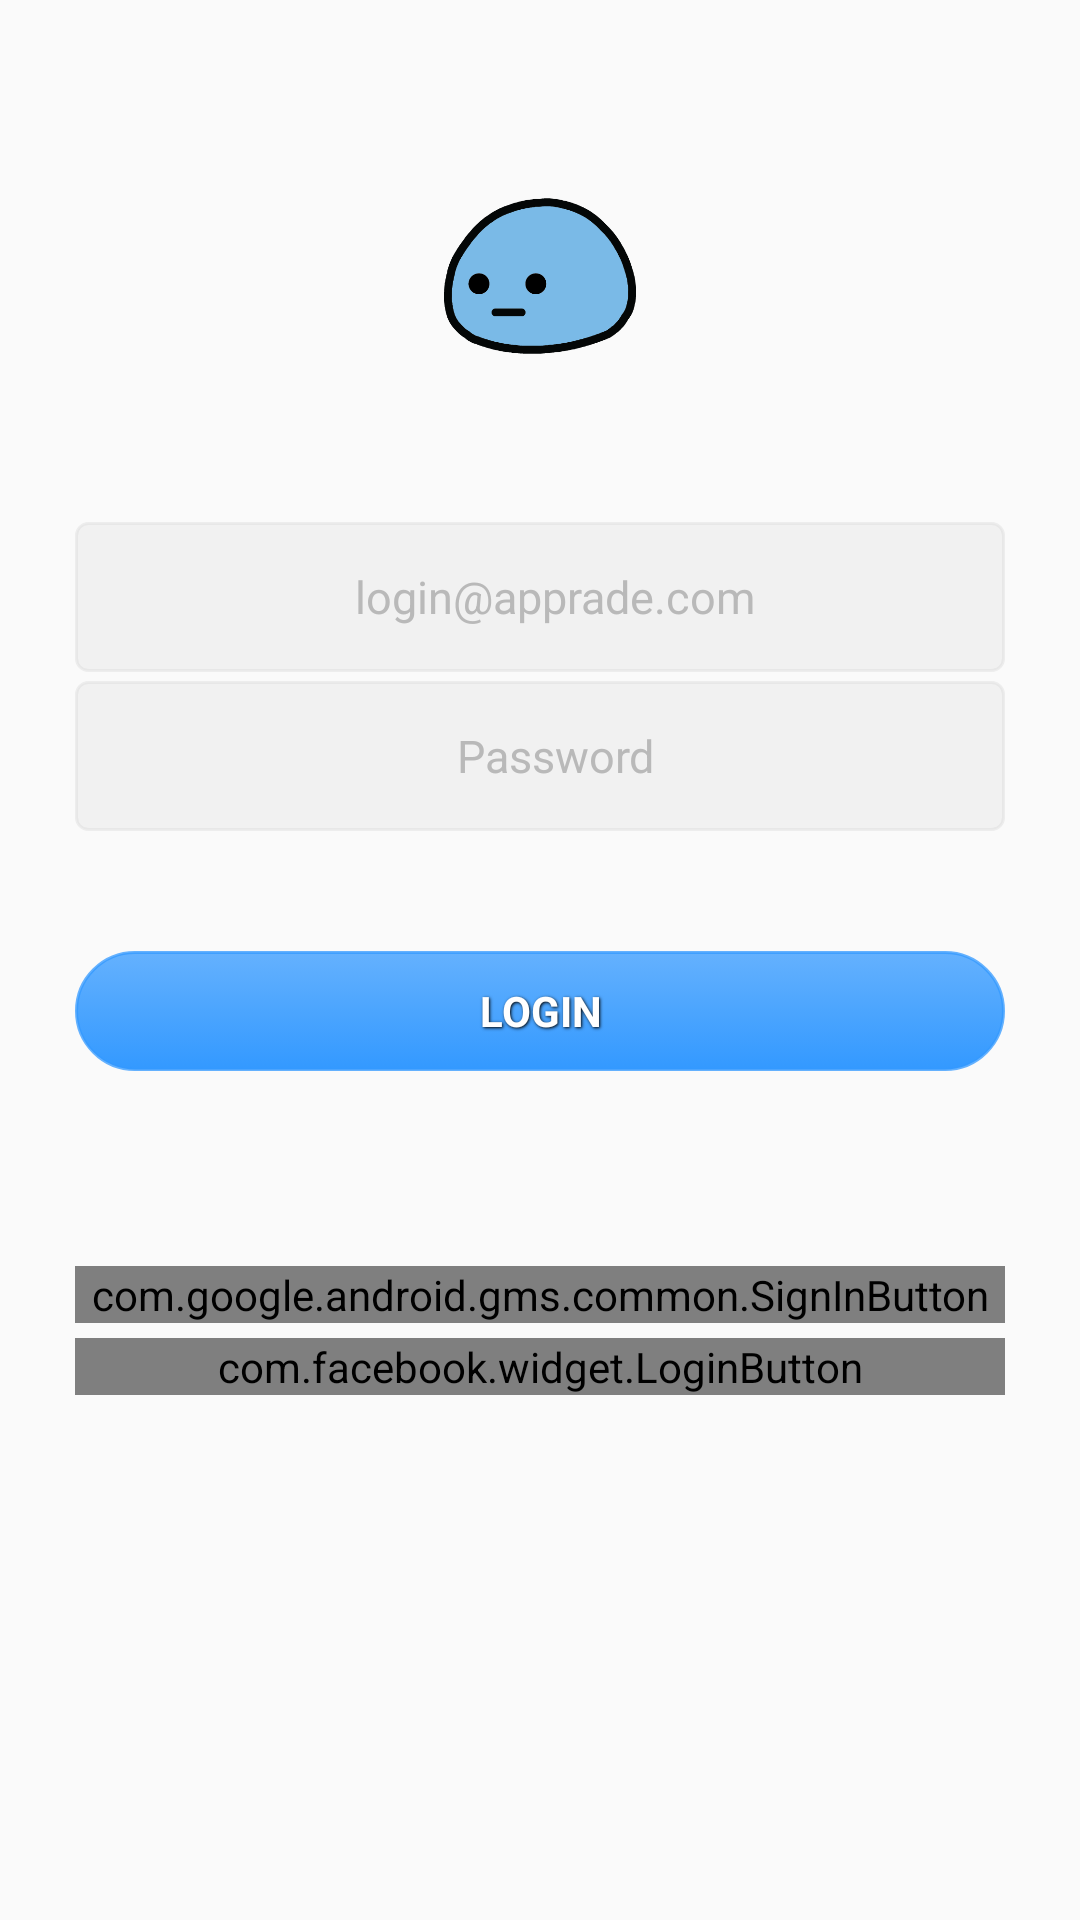

Here is an Android app screen rendered from its layout file. Give the layout XML and the strings, colors and styles it references.
<!-- AndroidManifest.xml: application theme CustomActionBarTheme -->
<!-- res/layout/activity_usuario_login.xml -->
<?xml version="1.0" encoding="utf-8"?>

<LinearLayout xmlns:android="http://schemas.android.com/apk/res/android"
    android:layout_width="match_parent"
    android:layout_height="match_parent"
    android:orientation="vertical" >

    <ScrollView
        android:id="@+id/scrollView1"
        android:layout_width="match_parent"
        android:layout_height="match_parent"
        android:fillViewport="true" >

        <LinearLayout
            android:layout_width="match_parent"
            android:layout_height="wrap_content"
            android:gravity="center|top"
            android:orientation="vertical"
            android:paddingBottom="40dp"
            android:paddingLeft="25dp"
            android:paddingRight="25dp"
            android:paddingTop="60dp" >

            <ImageView
                android:id="@+id/img_check_user"
                android:layout_width="64dp"
                android:layout_height="64dp"
                android:src="@drawable/img1" />

            <EditText
                android:id="@+id/txtEmail"
                style="@style/comentario"
                android:layout_width="match_parent"
                android:layout_height="50dp"
                android:layout_marginBottom="3dp"
                android:layout_marginTop="50dp"
                android:background="@drawable/edit_text_shape"
                android:fontFamily="Trebuchet MS"
                android:hint="login@apprade.com"
                android:inputType="textEmailAddress"
                android:paddingLeft="10dp"
                android:textAlignment="center"
                android:textColor="@color/my_blue"
                android:textSize="15dp" />

            <EditText
                android:id="@+id/txtPassword"
                style="@style/comentario"
                android:layout_width="match_parent"
                android:layout_height="50dp"
                android:layout_marginBottom="40dp"
                android:background="@drawable/edit_text_shape"
                android:ems="10"
                android:fontFamily="Trebuchet MS"
                android:hint="Password"
                android:inputType="textPassword"
                android:paddingLeft="10dp"
                android:textAlignment="center"
                android:textColor="@color/my_blue"
                android:textSize="15dp" />

            <Button
                android:id="@+id/btnLogin"
                style="@style/button_text"
                android:layout_width="match_parent"
                android:layout_height="40dp"
                android:layout_marginBottom="25dp"
                android:background="@drawable/boton_formato_estandar"
                android:fontFamily="Trebuchet MS"
                android:onClick="btnLogin_onClick"
                android:text="Login"
                android:textSize="14dp" />

            <LinearLayout
                android:layout_width="match_parent"
                android:layout_height="wrap_content"
                android:layout_marginTop="5dp"
                android:orientation="vertical" >

                <com.google.android.gms.common.SignInButton
                    android:id="@+id/btn_sign_in"
                    android:layout_width="match_parent"
                    android:layout_height="wrap_content"
                    android:layout_marginBottom="5dp"
                    android:layout_marginTop="35dp"
                    android:layout_weight="1" />

                <com.facebook.widget.LoginButton
                    android:id="@+id/authButton"
                    android:layout_width="match_parent"
                    android:layout_height="wrap_content"
                    android:layout_weight="1"
                    android:textSize="14dp" />

                
                
                
                
                
                
                
                
                

            </LinearLayout>
        </LinearLayout>
    </ScrollView>

</LinearLayout>
<!-- resources referenced by this layout -->
<resources>
  <color name="my_blue">#428BCA</color>
  <!-- drawable edit_text_shape (drawable) -->
  <?xml version="1.0" encoding="utf-8"?>
  
  <shape xmlns:android="http://schemas.android.com/apk/res/android"
      android:padding="10dp"
      android:shape="rectangle" >
  
      <solid android:color="#33cccccc" />
  
      <corners
          android:bottomLeftRadius="4dp"
          android:bottomRightRadius="4dp"
          android:topLeftRadius="4dp"
          android:topRightRadius="4dp" />
  
      <stroke
          android:width="1dp"
          android:color="#4Dcccccc" />
  
  </shape>
  <style name="comentario" parent="android:Widget.EditText">
      	<item name="android:textColorHint">#b9b9b9</item>
      	<item name="android:textSize">15sp</item>
      	<item name="android:layout_height">50dp</item>
      	<item name="android:shadowColor">#FFFFFF</item>
      	<item name="android:textColor">@color/my_blue</item>
      	<item name="android:paddingLeft">7dp</item>
  	</style>
  <style name="CustomActionBarTheme" parent="@style/Theme.AppCompat.Light.DarkActionBar">
          <item name="android:actionDropDownStyle">@style/DropDownNav.Baseappradetheme</item>
  
  
          <item name="android:actionBarStyle">@style/MyActionBar</item>
          <item name="actionBarStyle">@style/MyActionBar</item>
          <item name="android:windowActionBarOverlay">true</item>
          
                  
          
          <item name="android:actionBarWidgetTheme">@style/Theme.Baseappradetheme.Widget</item>
      </style>
  <style name="DropDownNav.Baseappradetheme" parent="@android:style/Widget.Holo.Spinner">
          <item name="android:background">@drawable/spinner_background_ab_baseappradetheme</item>
          <item name="android:popupBackground">@drawable/menu_dropdown_panel_baseappradetheme</item>
          <item name="android:dropDownSelector">@drawable/selectable_background_baseappradetheme</item>
      </style>
  <style name="Theme.Baseappradetheme.Widget" parent="@android:style/Theme.Holo">
          <item name="android:popupMenuStyle">@style/PopupMenu.Baseappradetheme</item>
          <item name="android:dropDownListViewStyle">@style/DropDownListView.Baseappradetheme</item>
      </style>
  <!-- drawable selectable_background_baseappradetheme (drawable) -->
  <?xml version="1.0" encoding="utf-8"?>
  <selector xmlns:android="http://schemas.android.com/apk/res/android"
          android:exitFadeDuration="@android:integer/config_mediumAnimTime" >
      <item android:state_pressed="false" android:state_focused="true" android:drawable="@drawable/list_focused_baseappradetheme" />
      <item android:state_pressed="true" android:drawable="@drawable/list_pressed_baseappradetheme" />
      <item android:drawable="@android:color/transparent" />
  </selector>
  <color name="my_gray_light">#80B9B9B9</color>
  <style name="MyTheme.ActionBar.TitleTextStyle" parent="@android:style/TextAppearance">
          <item name="android:textColor">@color/my_blue</item>
          <item name="android:textSize">15sp</item>
      </style>
  <style name="MyTheme.ActionBar.SubTitleStyle" parent="@android:style/TextAppearance">
          <item name="android:textColor">@color/my_blue</item>
          <item name="android:textSize">12sp</item>
      </style>
  <style name="PopupMenu.Baseappradetheme" parent="@android:style/Widget.Holo.ListPopupWindow">
          <item name="android:popupBackground">@drawable/menu_dropdown_panel_baseappradetheme</item>	
      </style>
  <style name="DropDownListView.Baseappradetheme" parent="@android:style/Widget.Holo.ListView.DropDown">
          <item name="android:listSelector">@drawable/selectable_background_baseappradetheme</item>
      </style>
</resources>
